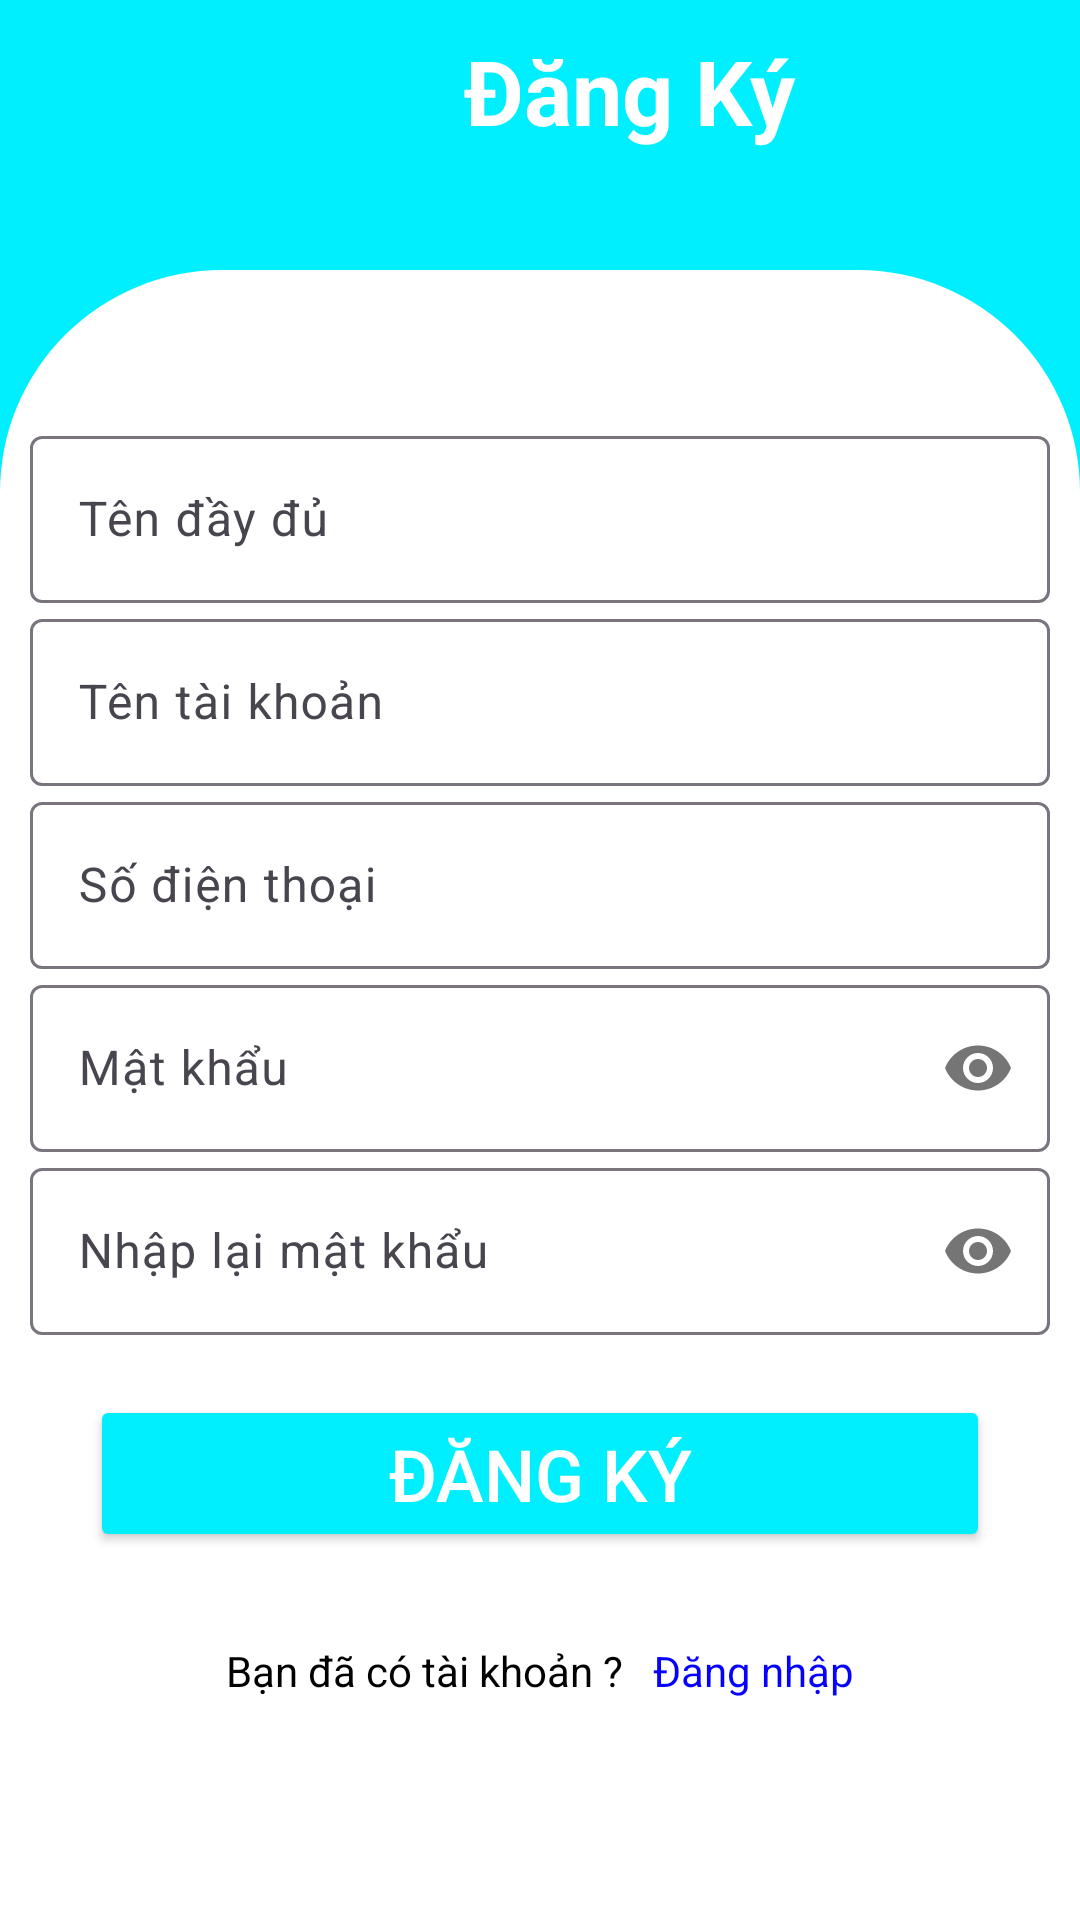

Produce the Android XML layout that renders to this screen, including the resource entries it uses.
<!-- AndroidManifest.xml: application theme Theme.AppBanQuanAo -->
<!-- res/layout/activity_dang_ky.xml -->
<?xml version="1.0" encoding="utf-8"?>
<LinearLayout xmlns:android="http://schemas.android.com/apk/res/android"
    xmlns:app="http://schemas.android.com/apk/res-auto"
    xmlns:tools="http://schemas.android.com/tools"
    android:layout_width="match_parent"
    android:orientation="vertical"
    android:background="#00EFFF"
    android:layout_height="match_parent"
    tools:context=".DangNhap"
    >
    <LinearLayout
        android:layout_marginTop="10dp"
        android:layout_marginBottom="30dp"
        android:layout_width="wrap_content"
        android:layout_gravity="center"
        android:orientation="horizontal"
        android:layout_height="wrap_content">
        <ImageView
            android:layout_width="50dp"
            android:layout_height="50dp"
            android:src="@drawable/people"
            android:layout_marginRight="10dp"/>
        <TextView
            android:layout_width="wrap_content"
            android:text="Đăng Ký"
            android:textSize="30dp"
            android:textStyle="bold"
            android:textColor="@color/white"
            android:layout_height="wrap_content"/>
    </LinearLayout>
    <LinearLayout
        android:layout_width="match_parent"
        android:layout_height="match_parent"
        android:orientation="vertical"
        android:background="@drawable/custom_dangnhap_dangky"
        android:backgroundTint="#ffff"
        android:padding="10dp"
        >
        <com.google.android.material.textfield.TextInputLayout
            android:layout_marginTop="40dp"
            android:layout_width="match_parent"
            android:layout_height="wrap_content">

            <com.google.android.material.textfield.TextInputEditText
                android:layout_width="match_parent"
                android:layout_height="wrap_content"
                android:hint="Tên đầy đủ"
                />

        </com.google.android.material.textfield.TextInputLayout>
        <com.google.android.material.textfield.TextInputLayout
            android:layout_width="match_parent"
            android:layout_height="wrap_content">

            <com.google.android.material.textfield.TextInputEditText
                android:layout_width="match_parent"
                android:layout_height="wrap_content"
                android:hint="Tên tài khoản"
                />

        </com.google.android.material.textfield.TextInputLayout>
        <com.google.android.material.textfield.TextInputLayout
            android:layout_width="match_parent"
            android:layout_height="wrap_content">

            <com.google.android.material.textfield.TextInputEditText
                android:layout_width="match_parent"
                android:layout_height="wrap_content"
                android:hint="Số điện thoại"
                />

        </com.google.android.material.textfield.TextInputLayout>

        <com.google.android.material.textfield.TextInputLayout
            android:layout_width="match_parent"
            android:layout_height="wrap_content"
            app:passwordToggleEnabled="true">

            <com.google.android.material.textfield.TextInputEditText
                android:layout_width="match_parent"
                android:layout_height="wrap_content"
                android:hint="Mật khẩu"
                android:inputType="textPassword"
                android:maxLines="1"
                />
        </com.google.android.material.textfield.TextInputLayout>
        <com.google.android.material.textfield.TextInputLayout
            android:layout_width="match_parent"
            android:layout_height="wrap_content"
            app:passwordToggleEnabled="true">

            <com.google.android.material.textfield.TextInputEditText
                android:layout_width="match_parent"
                android:layout_height="wrap_content"
                android:hint="Nhập lại mật khẩu"
                android:inputType="textPassword"
                android:maxLines="1"
                />
        </com.google.android.material.textfield.TextInputLayout>
        <Button
            android:layout_margin="20dp"
            android:layout_width="match_parent"
            android:layout_height="wrap_content"
            android:layout_gravity="center"
            android:backgroundTint="#00EFFF"
            android:padding="10dp"
            android:text="Đăng Ký"
            android:textSize="24sp"
            android:textColor="#ffff"/>

        <LinearLayout
            android:orientation="horizontal"
            android:layout_width="wrap_content"
            android:layout_gravity="center"
            android:layout_height="wrap_content"
            android:layout_marginTop="10dp">
            <TextView
                android:layout_width="wrap_content"
                android:layout_height="wrap_content"
                android:text="Bạn đã có tài khoản ?"
                android:textColor="@color/black"
                android:layout_marginRight="10dp"
                />
            <TextView
                android:id="@+id/tv_DangKy"
                android:layout_width="wrap_content"
                android:layout_height="wrap_content"
                android:text="Đăng nhập"
                android:textColor="#0500FF"/>
        </LinearLayout>



    </LinearLayout>


</LinearLayout>
<!-- resources referenced by this layout -->
<resources>
  <!-- drawable custom_dangnhap_dangky (drawable) -->
  <?xml version="1.0" encoding="utf-8"?>
  <shape xmlns:android="http://schemas.android.com/apk/res/android">
  
  
  
  
  
  
      <corners android:topRightRadius="74dp"
          android:topLeftRadius="74dp"
          android:bottomLeftRadius="0dp"
          android:bottomRightRadius="0dp"
          />
  
  </shape>
  <style name="Theme.AppBanQuanAo" parent="Base.Theme.AppBanQuanAo" />
  <style name="Base.Theme.AppBanQuanAo" parent="Theme.Material3.DayNight.NoActionBar">
          
          
      </style>
  <!-- not gathered from this repository: default colours our renderer supplied (Android Studio template values) -->
  <color name="black">#FF000000</color>
  <color name="white">#FFFFFFFF</color>
</resources>
